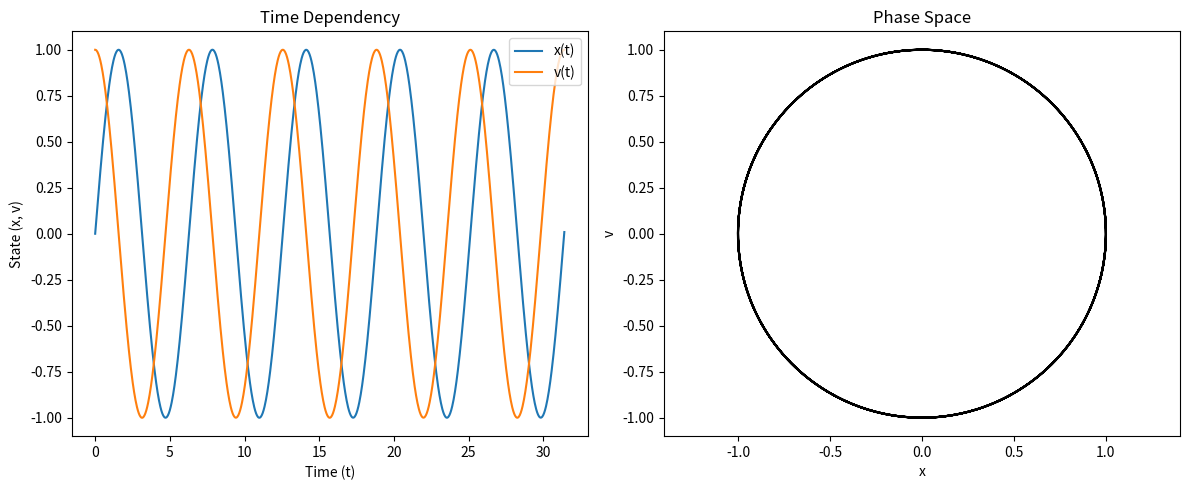

Python code for this plot:
import numpy as np
import matplotlib.pyplot as plt
from scipy import integrate
from pathlib import Path


def simple_pendulum(t, y):
    x, v = y  #extract x and v values from tuple
    dydt = np.array([v, -x])  #generate an array with rates of change
    return dydt


def generate_path(home_folder=str(Path.home()), subfolder='/GitHub/', basename='output', extension='txt'):
    output_folder = home_folder + subfolder  
    filename = basename + '.' + extension  
    output_path = output_folder + filename  
    return output_path


def phase_space(x, v):
    plt.plot(x, v, 'k', linewidth=1.5)
    plt.axis('equal')

    # labels the axes using LaTeX formatting for nice math symbols
    plt.xlabel(r"x")
    plt.ylabel(r"v")
    plt.title("Phase Space")


def main():
    x0 = 0  #initial parameters
    v0 = 1
    y0 = (x0, v0)
    t0 = 0

    tf = 10 * np.pi
    n = 1001
    
    t = np.linspace(t0, tf, n)

    result = integrate.solve_ivp(
        fun=simple_pendulum,
        t_span=(t0, tf),
        y0=y0,
        method="RK45",
        t_eval=t
    )

    x, v = result.y
    t = result.t

    fig, (ax1, ax2) = plt.subplots(1, 2, figsize=(12, 5))

    ax1.plot(t, x, label=r"x(t)")
    ax1.plot(t, v, label=r"v(t)")
    ax1.set_xlabel("Time (t)")
    ax1.set_ylabel("State (x, v)")
    ax1.set_title("Time Dependency")
    ax1.legend(loc='upper right')
    ax1.grid(False)

    plt.sca(ax2)
    phase_space(x, v)
    ax2.grid(False)


    plt.tight_layout()
    
    plt.show()

if __name__ == '__main__':
    main()
